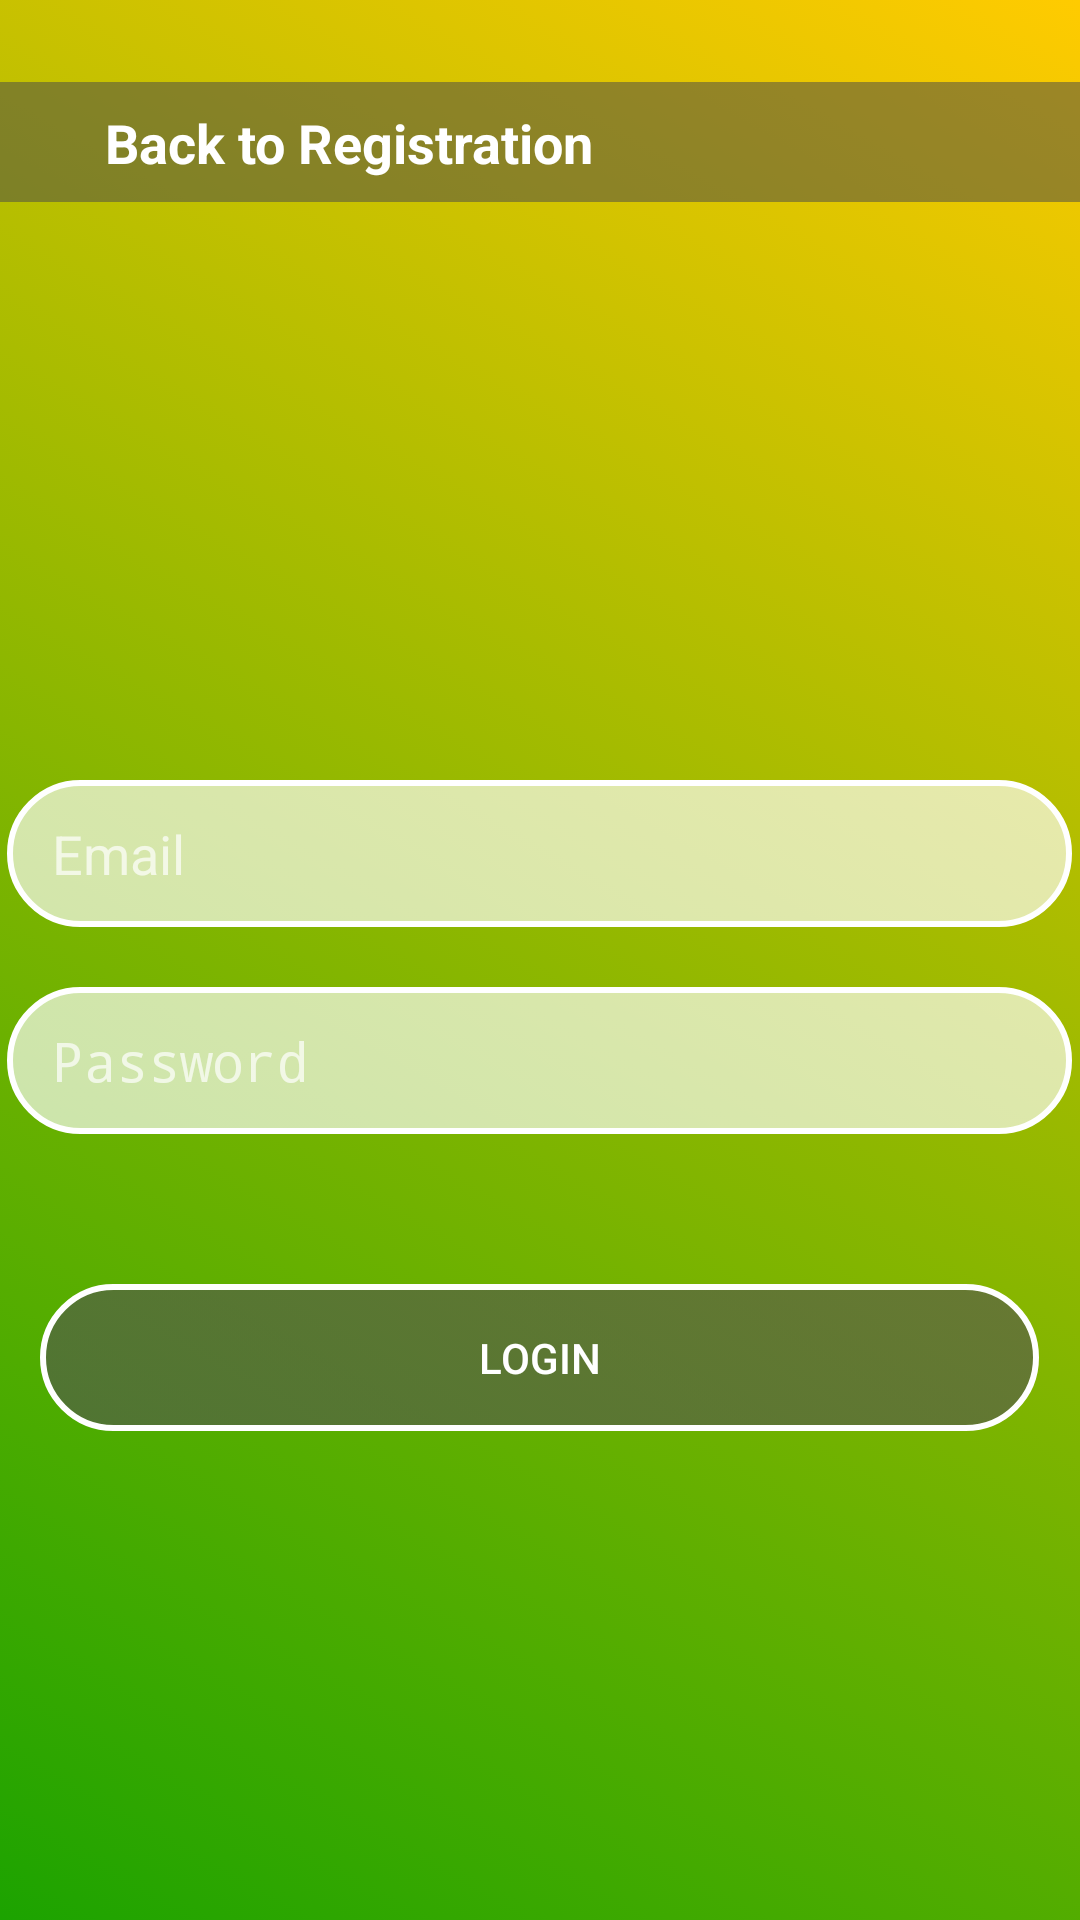

Reconstruct the res/layout file that produces this screen, plus the resources it refers to.
<!-- AndroidManifest.xml: activity theme Theme.AppCompat.NoActionBar -->
<!-- res/layout/activity_login.xml -->
<?xml version="1.0" encoding="utf-8"?>
<LinearLayout xmlns:android="http://schemas.android.com/apk/res/android"
    xmlns:app="http://schemas.android.com/apk/res-auto"
    android:id="@+id/login_container"
    android:layout_width="match_parent"
    android:layout_height="match_parent"


    android:background="@drawable/background"
    android:orientation="vertical" >

    <EditText
        android:id="@+id/EmailLogin"
        android:layout_width="355dp"
        android:layout_height="49dp"
        android:layout_gravity="center"
        android:layout_marginStart="50dp"
        android:layout_marginTop="260dp"
        android:layout_marginEnd="50dp"
        android:background="@drawable/circled_angles"
        android:hint="Email"
        android:inputType="textEmailAddress"
        android:paddingLeft="15dp" />

    <EditText
        android:id="@+id/PasswordLogin"
        android:layout_width="355dp"
        android:layout_height="49dp"
        android:layout_gravity="center"
        android:layout_marginStart="50dp"
        android:layout_marginTop="20dp"
        android:layout_marginEnd="50dp"
        android:background="@drawable/circled_angles"
        android:ems="10"
        android:hint="Password"
        android:inputType="textPassword"
        android:paddingLeft="15dp" />

    <Button
        android:id="@+id/loginBtn"
        android:layout_width="333dp"
        android:layout_height="49dp"
        android:layout_gravity="center"
        android:layout_marginTop="50dp"
        android:background="@drawable/buttons_shape"
        android:text="Login"
        android:textColor="#fff"
         />

    <TextView
        android:id="@+id/backText"
        android:layout_width="match_parent"
        android:layout_height="40dp"
        android:layout_gravity="start"
        android:layout_marginTop="-450dp"
        android:background="@color/colorAccent"
        android:paddingLeft="35dp"
        android:paddingTop="8dp"
        android:text="Back to Registration"
        android:textColor="#FFFFFF"
        android:textSize="18sp"
        android:textStyle="bold" />

    <ImageView
        android:id="@+id/imageView2"
        android:layout_width="50dp"
        android:layout_height="30dp"
        android:layout_marginTop="-34dp"
        android:layout_marginStart="-11dp"

        app:srcCompat="?attr/homeAsUpIndicator" />

    <ImageView
        android:id="@+id/imageView3"
        android:layout_width="309dp"
        android:layout_height="321dp"
        android:layout_gravity="center"
        android:layout_marginTop="-40dp"
        app:srcCompat="@drawable/kkk" />
</LinearLayout>
<!-- resources referenced by this layout -->
<resources>
  <color name="colorAccent">#85494949</color>
  <!-- drawable background (drawable) -->
  <?xml version="1.0" encoding="utf-8"?>
  <animation-list xmlns:android="http://schemas.android.com/apk/res/android">
      <item
          android:drawable="@drawable/gradient_1"
          android:duration="4000" />
      <item
          android:drawable="@drawable/gradient_3"
          android:duration="4000" />
      <item
          android:drawable="@drawable/gradient_4"
          android:duration="4000" />
      <item
          android:drawable="@drawable/gradient_2"
          android:duration="4000" />
  
  
  </animation-list>
  <!-- drawable buttons_shape (drawable) -->
  <?xml version="1.0" encoding="utf-8"?>
  <selector xmlns:android="http://schemas.android.com/apk/res/android">
      <item android:state_pressed="true">
          <shape android:shape="rectangle">
              <corners android:radius="60dip"/>
              <stroke android:width="4dip" android:color="#F5F5F5"/>
              <solid android:color="#B2EED3FF"/>
          </shape>
      </item>
  
      <item>
          <shape android:shape="rectangle">
              <corners android:radius="60dip"/>
              <stroke android:width="2dip" android:color="#fff"/>
              <gradient android:angle="180" android:startColor="#9C525252" android:endColor="#9C525252"/>
          </shape>
      </item>
  </selector>
  <!-- drawable circled_angles (drawable) -->
  <?xml version="1.0" encoding="utf-8"?>
  <selector xmlns:android="http://schemas.android.com/apk/res/android">
  
  
      <item>
          <shape android:shape="rectangle">
              <corners android:radius="60dip"/>
              <stroke android:width="2dip" android:color="#fff"/>
              <gradient android:angle="180" android:startColor="#ABFFFFFF" android:endColor="#ABFFFFFF"/>
          </shape>
      </item>
  
  </selector>
  <!-- drawable kkk: png bitmap (drawable, 82652 bytes) -->
  <!-- drawable gradient_1 (drawable) -->
  <?xml version="1.0" encoding="utf-8"?>
  <shape xmlns:android="http://schemas.android.com/apk/res/android">
      <gradient
          android:angle="225"
          android:endColor="#1CA300"
          android:startColor="#FFCB00"
  ></gradient>
  </shape>
  <!-- drawable gradient_3 (drawable) -->
  <?xml version="1.0" encoding="utf-8"?>
  <shape xmlns:android="http://schemas.android.com/apk/res/android">
      <gradient
          android:angle="225"
          android:endColor="#FF0000"
          android:startColor="#FFCB00"
          ></gradient>
  
  </shape>
  <!-- drawable gradient_4 (drawable) -->
  <?xml version="1.0" encoding="utf-8"?>
  <shape xmlns:android="http://schemas.android.com/apk/res/android">
      <gradient
          android:angle="225"
          android:endColor="#003CF0"
          android:startColor="#FF0000"
          ></gradient>
  
  </shape>
  <!-- drawable gradient_2 (drawable) -->
  <?xml version="1.0" encoding="utf-8"?>
  <shape xmlns:android="http://schemas.android.com/apk/res/android">
      <gradient
          android:angle="270"
          android:endColor="#0048FF"
          android:startColor="#D900FF"
          ></gradient>
  
  </shape>
</resources>
